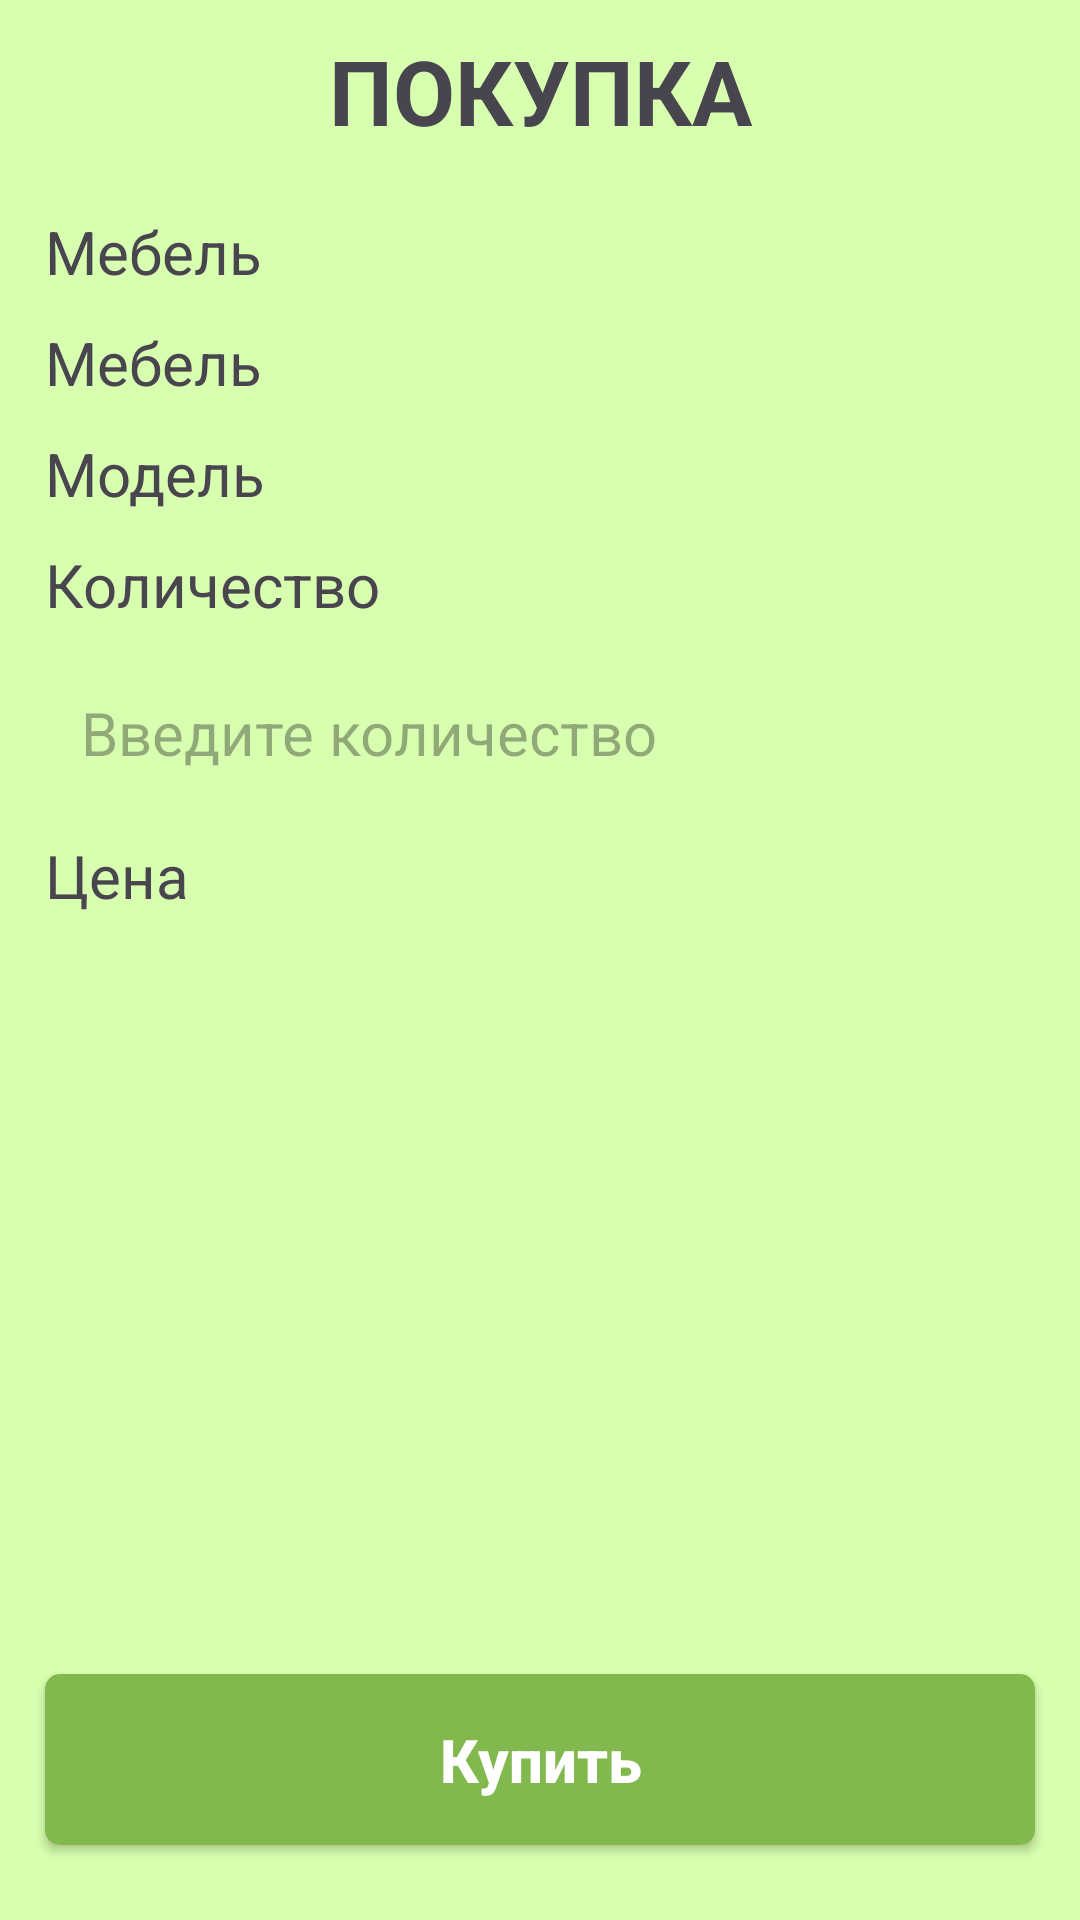

Reconstruct the res/layout file that produces this screen, plus the resources it refers to.
<!-- AndroidManifest.xml: application theme Theme.Zd7_v8_KMA -->
<!-- res/layout/fragment_info.xml -->
<?xml version="1.0" encoding="utf-8"?>
<androidx.constraintlayout.widget.ConstraintLayout xmlns:android="http://schemas.android.com/apk/res/android"
    xmlns:tools="http://schemas.android.com/tools"
    android:layout_width="match_parent"
    android:layout_height="match_parent"
    xmlns:app="http://schemas.android.com/apk/res-auto"
    tools:context=".InfoFragment"
    android:background="@color/light_lime">

    <TextView
        android:id="@+id/title"
        android:layout_width="wrap_content"
        android:layout_height="wrap_content"
        android:text="@string/title_buy"
        app:layout_constraintEnd_toEndOf="parent"
        app:layout_constraintStart_toStartOf="parent"
        app:layout_constraintTop_toTopOf="parent"
        android:textAllCaps="true"
        android:layout_marginTop="10dp"
        android:textSize="30sp"
        android:textStyle="bold"/>

    <TextView
        android:id="@+id/worker"
        android:layout_width="match_parent"
        android:layout_height="wrap_content"
        app:layout_constraintStart_toStartOf="parent"
        app:layout_constraintTop_toBottomOf="@id/title"
        android:layout_marginStart="15dp"
        android:layout_marginTop="20dp"
        android:text="@string/furniture"
        android:textSize="20sp"/>

    <TextView
        android:id="@+id/name_d"
        android:layout_width="match_parent"
        android:layout_height="wrap_content"
        app:layout_constraintStart_toStartOf="parent"
        app:layout_constraintTop_toBottomOf="@id/worker"
        android:layout_marginStart="15dp"
        android:layout_marginTop="10dp"
        android:text="@string/furniture"
        android:textSize="20sp"/>

    <TextView
        android:id="@+id/model"
        android:layout_width="match_parent"
        android:layout_height="wrap_content"
        app:layout_constraintStart_toStartOf="parent"
        app:layout_constraintTop_toBottomOf="@id/name_d"
        android:layout_marginStart="15dp"
        android:layout_marginTop="10dp"
        android:text="@string/model"
        android:textSize="20sp"/>

    <TextView
        android:id="@+id/count"
        android:layout_width="match_parent"
        android:layout_height="wrap_content"
        app:layout_constraintStart_toStartOf="parent"
        app:layout_constraintTop_toBottomOf="@id/model"
        android:layout_marginStart="15dp"
        android:layout_marginTop="10dp"
        android:text="@string/count"
        android:textSize="20sp"/>

    <EditText
        android:id="@+id/edit_count"
        android:layout_width="match_parent"
        android:layout_height="48dp"
        app:layout_constraintStart_toStartOf="parent"
        app:layout_constraintTop_toBottomOf="@id/count"
        android:layout_marginTop="12dp"
        android:layout_marginStart="15dp"
        android:layout_marginEnd="15dp"
        android:paddingStart="12dp"
        android:paddingEnd="12dp"
        android:paddingTop="10dp"
        android:paddingBottom="10dp"
        android:textSize="20sp"
        android:inputType="number"
        android:hint="@string/count_edit_f"
        android:background="@android:color/transparent"/>

    <TextView
        android:id="@+id/price"
        android:layout_width="match_parent"
        android:layout_height="wrap_content"
        app:layout_constraintStart_toStartOf="parent"
        app:layout_constraintTop_toBottomOf="@id/edit_count"
        android:layout_marginStart="15dp"
        android:layout_marginTop="10dp"
        android:text="@string/price"
        android:textSize="20sp"/>

    <androidx.appcompat.widget.AppCompatButton
        android:id="@+id/button"
        android:layout_width="match_parent"
        android:layout_height="wrap_content"
        app:layout_constraintStart_toStartOf="parent"
        app:layout_constraintBottom_toBottomOf="parent"
        android:layout_marginStart="15dp"
        android:layout_marginEnd="15dp"
        android:layout_marginBottom="25dp"
        android:textAllCaps="false"
        android:text="@string/buy"
        android:textSize="20sp"
        android:textColor="@color/white"
        android:paddingTop="15dp"
        android:paddingBottom="15dp"
        android:background="@drawable/btn"
        android:textStyle="bold"/>

</androidx.constraintlayout.widget.ConstraintLayout>
<!-- resources referenced by this layout -->
<resources>
  <color name="light_lime">#D8FFAF</color>
  <color name="white">#FFFFFFFF</color>
  <!-- drawable btn (drawable) -->
  <?xml version="1.0" encoding="utf-8"?>
  <shape xmlns:android="http://schemas.android.com/apk/res/android">
      <solid android:color="@color/lime"/>
      <corners android:radius="5dp"/>
  </shape>
  <string name="buy">Купить</string>
  <string name="count">Количество</string>
  <string name="count_edit_f">Введите количество</string>
  <string name="furniture">Мебель</string>
  <string name="model">Модель</string>
  <string name="price">Цена</string>
  <string name="title_buy">Покупка</string>
  <style name="Theme.Zd7_v8_KMA" parent="Base.Theme.Zd7_v8_KMA" />
  <color name="lime">#82b94f</color>
  <style name="Base.Theme.Zd7_v8_KMA" parent="Theme.Material3.DayNight.NoActionBar">
          
          
      </style>
</resources>
